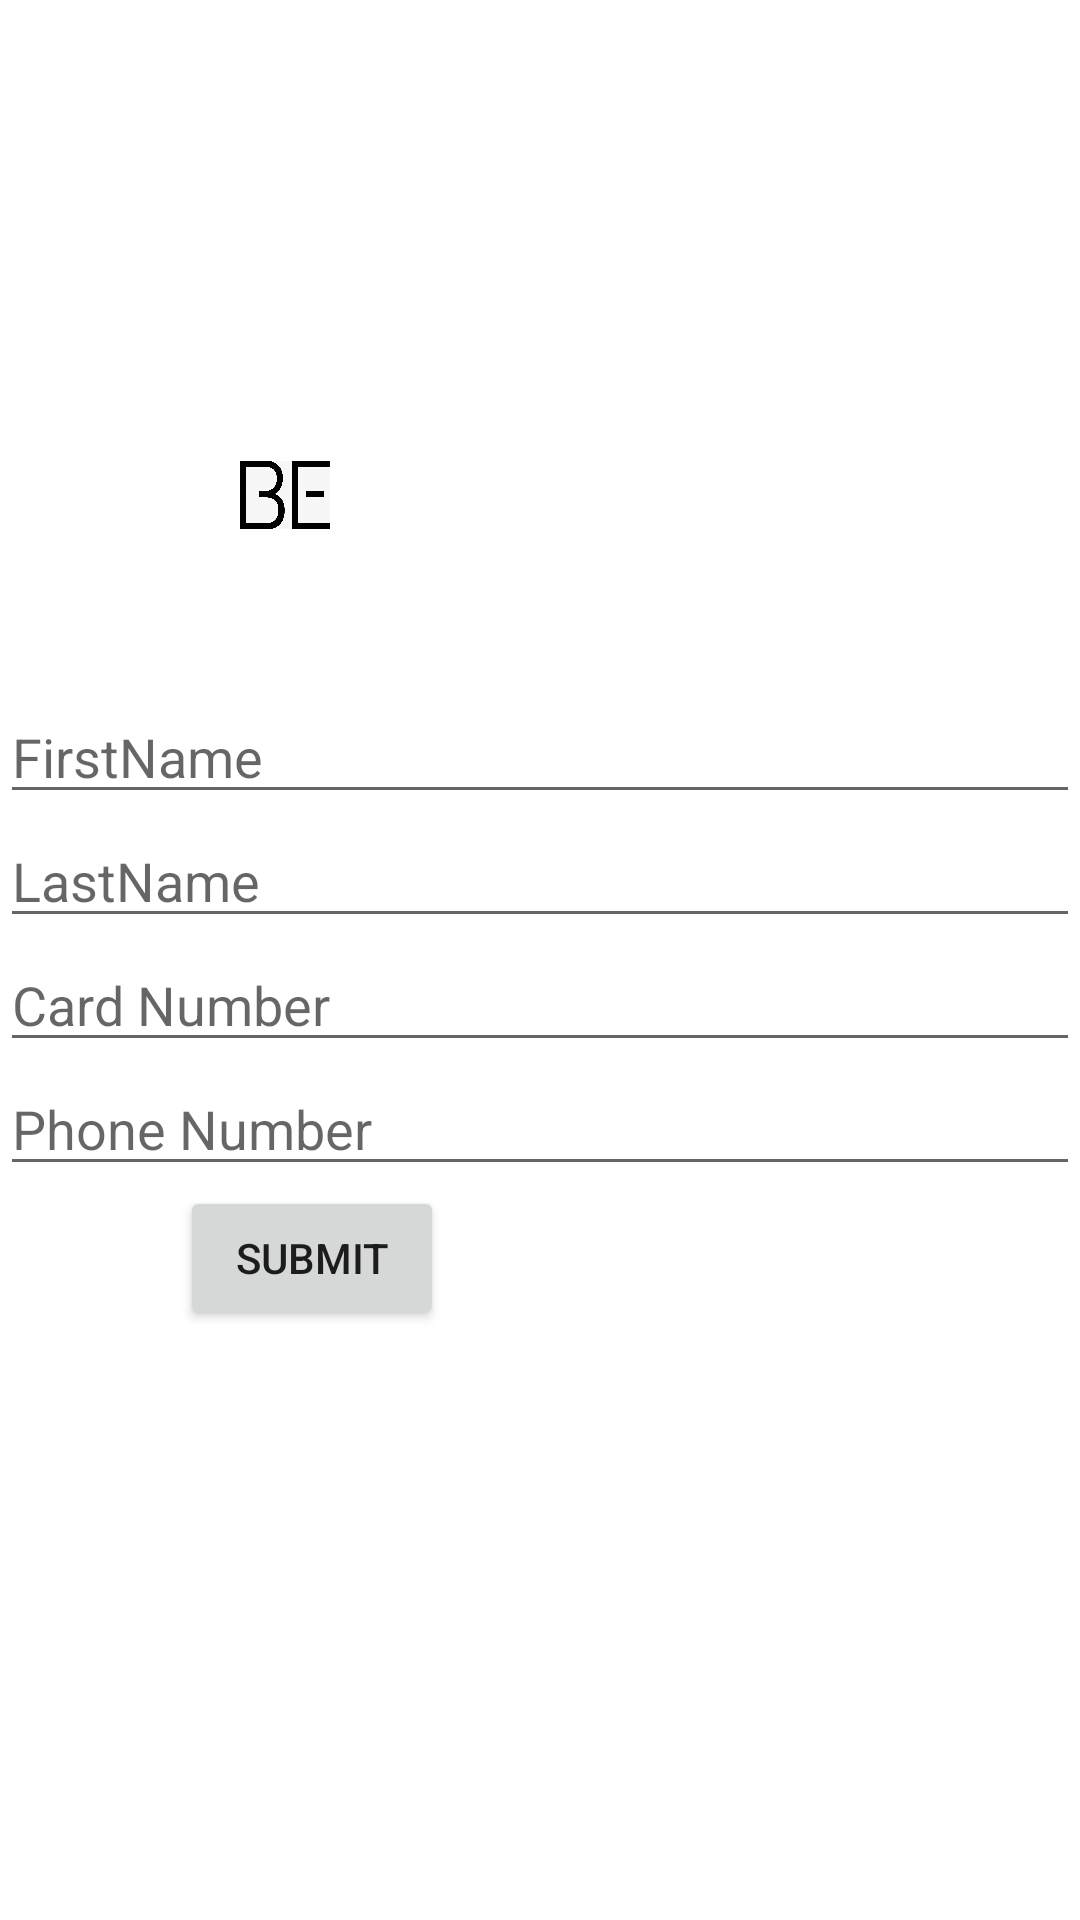

The Android layout XML behind this screen, and the referenced resources:
<!-- AndroidManifest.xml: application theme Theme.BE -->
<!-- res/layout/activity_addbenef.xml -->
<?xml version="1.0" encoding="utf-8"?>
<RelativeLayout xmlns:android="http://schemas.android.com/apk/res/android"
    xmlns:app="http://schemas.android.com/apk/res-auto"
    xmlns:tools="http://schemas.android.com/tools"
    android:layout_width="match_parent"
    android:layout_height="match_parent"
    android:layout_marginLeft="70dp"
    android:layout_marginRight="70dp"
    tools:context=".Addbenef">

    <LinearLayout
        android:layout_width="match_parent"
        android:layout_height="wrap_content"
        android:layout_marginTop="150dp"

        android:orientation="vertical">
        <ImageView
            android:layout_marginBottom="50dp"
            android:layout_width="30dp"
            android:layout_height="30dp"
            android:layout_marginLeft="80dp"
            android:src="@drawable/be"/>
        <EditText
            android:id="@+id/editText1"
            android:layout_width="match_parent"
            android:layout_height="wrap_content"

            android:hint="FirstName" />

    <EditText
        android:id="@+id/editText5"
        android:layout_width="match_parent"
        android:layout_height="wrap_content"

        android:hint="LastName" />

        <EditText
            android:id="@+id/editText2"
            android:layout_width="match_parent"
            android:layout_height="wrap_content"
            android:hint="Card Number" />



        <EditText
        android:id="@+id/editText3"
        android:layout_width="match_parent"
        android:layout_height="wrap_content"
        android:hint="Phone Number" />


    <LinearLayout
        android:layout_width="match_parent"
        android:layout_height="match_parent"
        android:orientation="horizontal">

        <Button
            android:id="@+id/button_submit"
            android:layout_width="wrap_content"
            android:layout_marginLeft="60dp"
            android:text="Submit"
            android:layout_height="wrap_content" />



    </LinearLayout>
    </LinearLayout>

</RelativeLayout>
<!-- resources referenced by this layout -->
<resources>
  <!-- drawable be: jpeg bitmap (drawable, 33862 bytes) -->
  <style name="Theme.BE" parent="Theme.MaterialComponents.DayNight.DarkActionBar">
          
          <item name="colorPrimary">@color/blueafrica</item>
          <item name="colorPrimaryVariant">@color/whiteafrica</item>
          <item name="colorOnPrimary">@color/greyafrica</item>
          
          <item name="colorSecondary">@color/teal_200</item>
          <item name="colorSecondaryVariant">@color/teal_700</item>
          <item name="colorOnSecondary">@color/black</item>
          
          <item name="android:statusBarColor" tools:targetApi="l">?attr/colorPrimaryVariant</item>
          
      </style>
  <color name="blueafrica">#2a2c34</color>
  <color name="whiteafrica">#ffffff</color>
  <color name="greyafrica">#8a8a8a</color>
  <color name="teal_200">#FF03DAC5</color>
  <color name="teal_700">#FF018786</color>
  <color name="black">#FF000000</color>
</resources>
